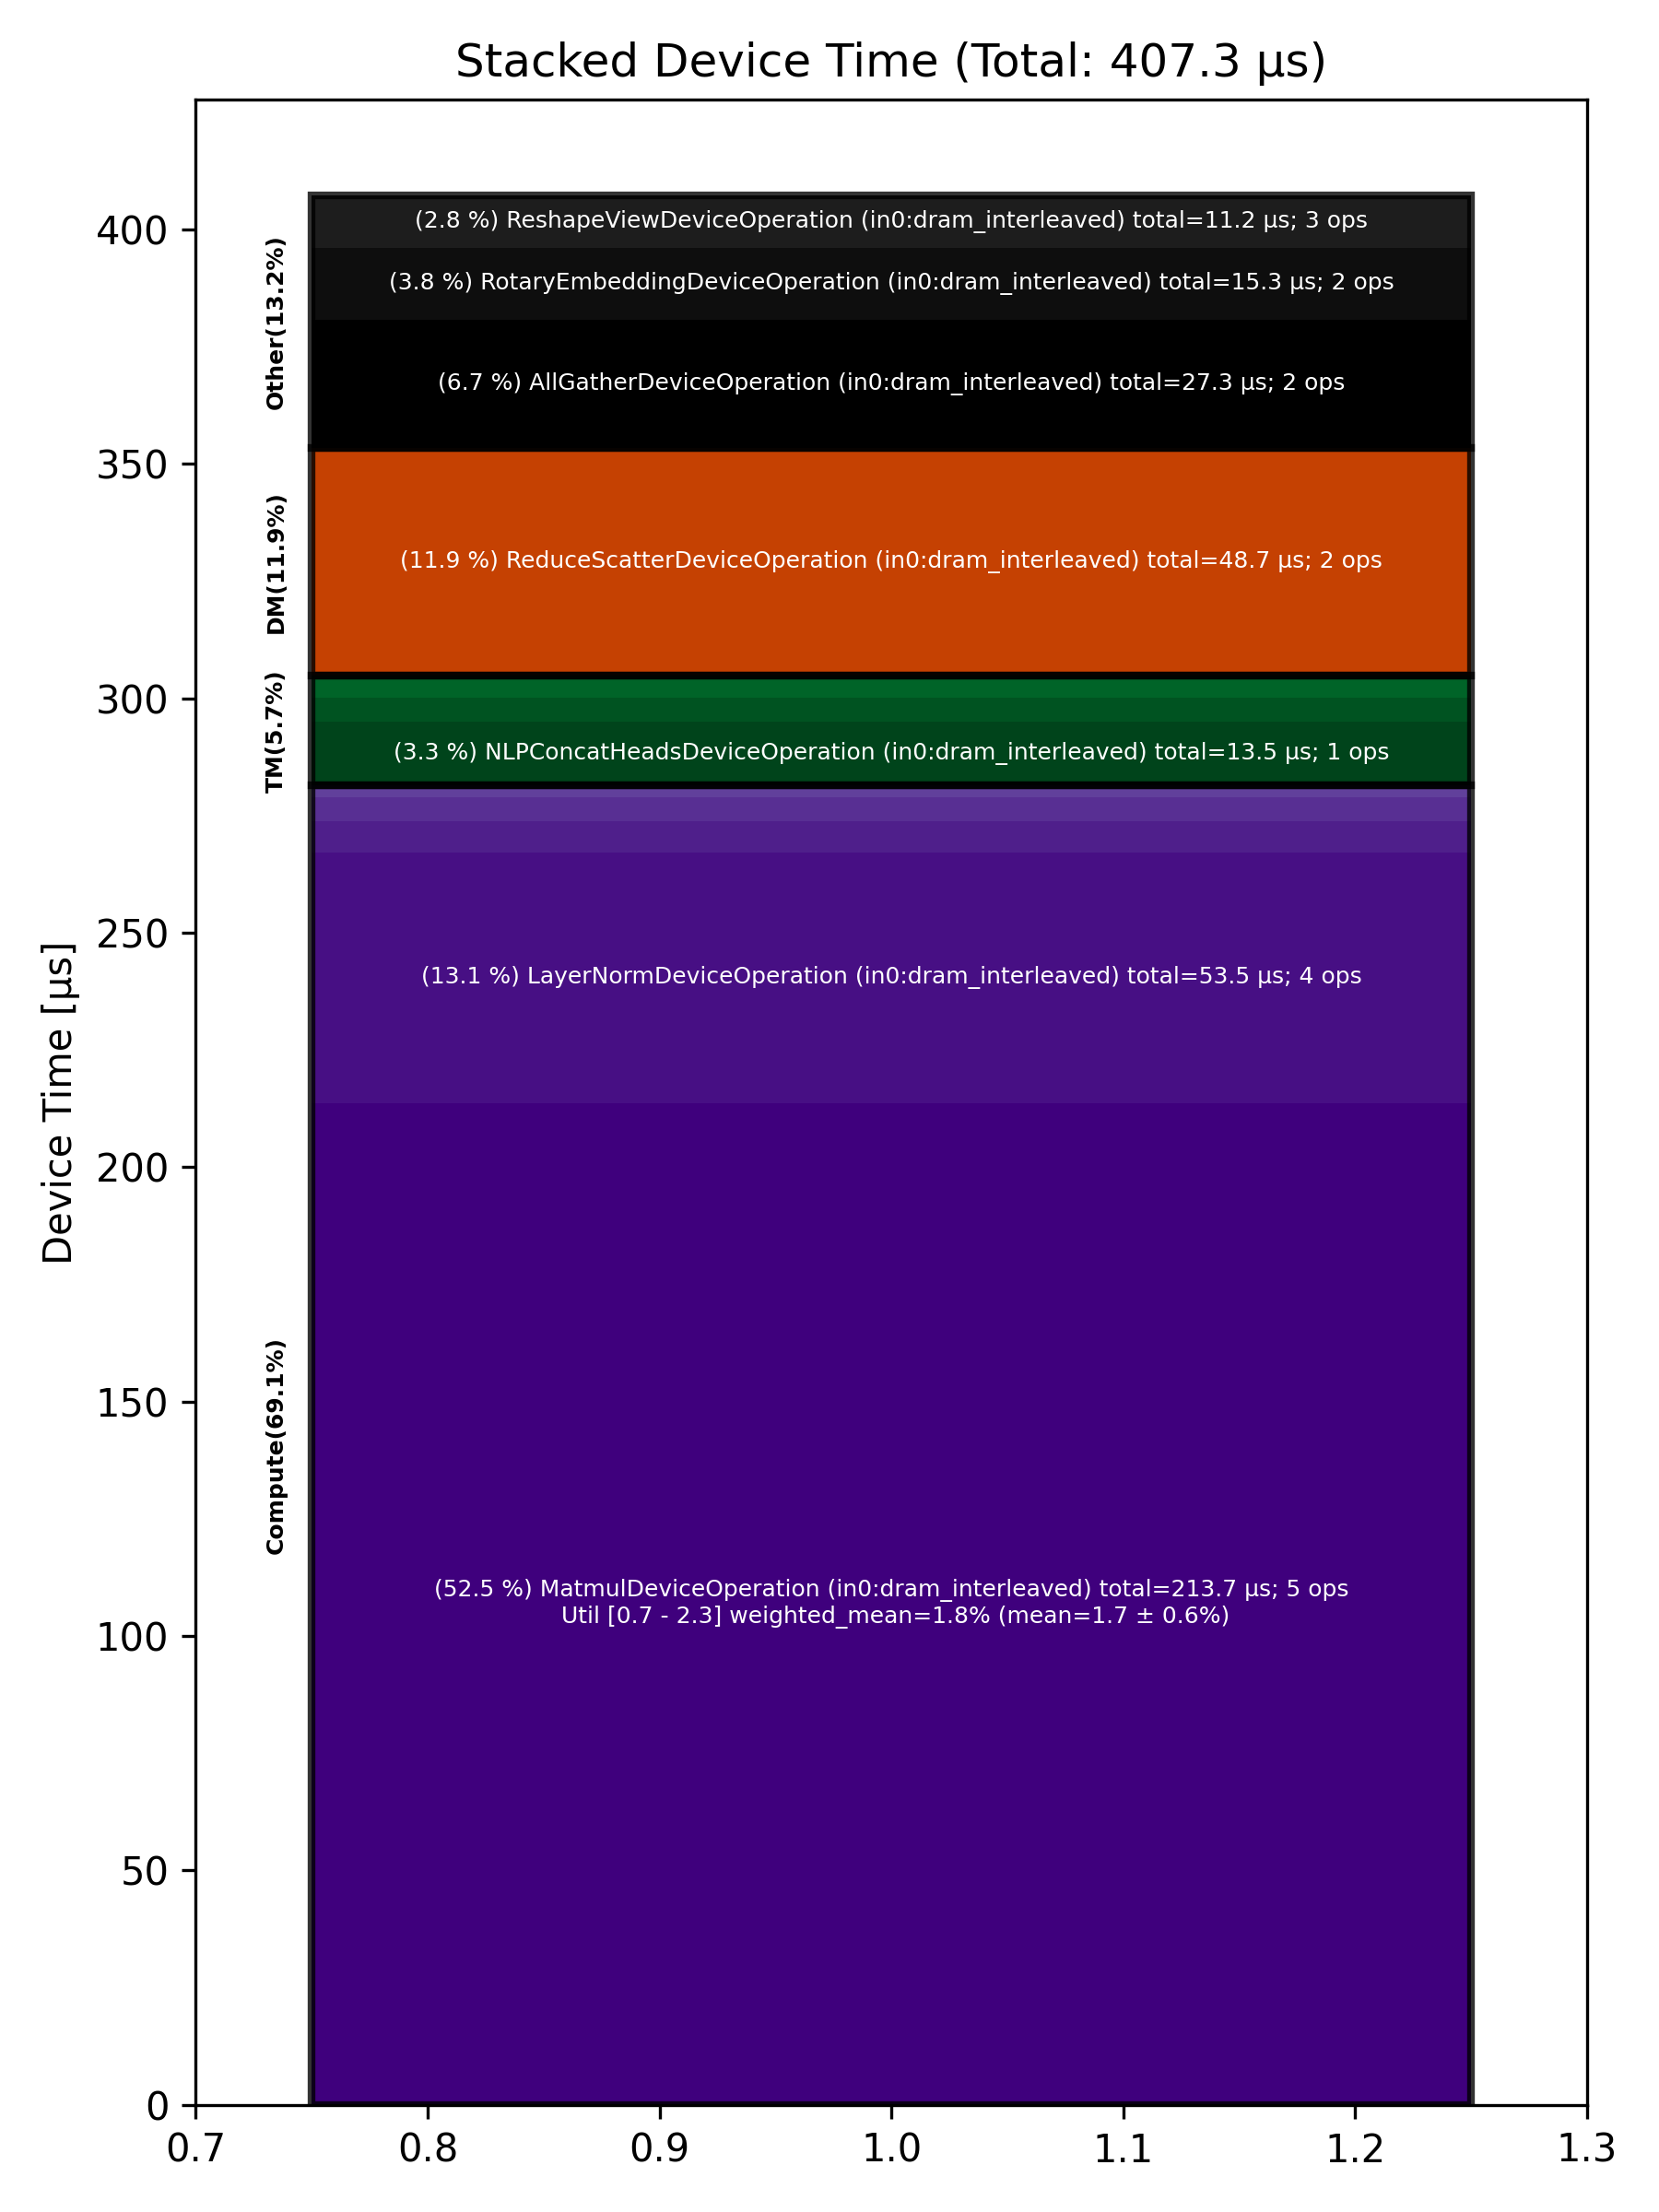

The file beside this chart, header and first rows:
Total % [%], Op Code, Device Time Sum [μs], Op Count, Op Category, Min FLOPs [%], Max FLOPs [%], Mean FLOPs [%], Std FLOPs [%], Weighted Mean FLOPs [%]
52.45, MatmulDeviceOperation (in0:dram_interlea…, 213.7, 5, Compute, 0.69, 2.29, 1.73, 0.61, 1.85
13.12, LayerNormDeviceOperation (in0:dram_inter…, 53.45, 4, Compute, , , , , 
11.94, ReduceScatterDeviceOperation (in0:dram_i…, 48.65, 2, DM, , , , , 
6.71, AllGatherDeviceOperation (in0:dram_inter…, 27.34, 2, Other, , , , , 
3.77, RotaryEmbeddingDeviceOperation (in0:dram…, 15.34, 2, Other, , , , , 
3.31, NLPConcatHeadsDeviceOperation (in0:dram_…, 13.50, 1, TM, , , , , 
2.76, ReshapeViewDeviceOperation (in0:dram_int…, 11.24, 3, Other, , , , , 
1.62, BinaryNgDeviceOperation (in0:dram_interl…, 6.61, 3, Compute, , , , , 
1.29, SDPAOperation (in0:dram_interleaved), 5.26, 1, Compute, , , , , 
1.25, TransposeDeviceOperation (in0:dram_inter…, 5.11, 3, TM, , , , , 
1.16, SliceDeviceOperation (in0:dram_interleav…, 4.73, 5, TM, , , , , 
0.60, UnaryDeviceOperation (in0:dram_interleav…, 2.44, 1, Compute, , , , , 
